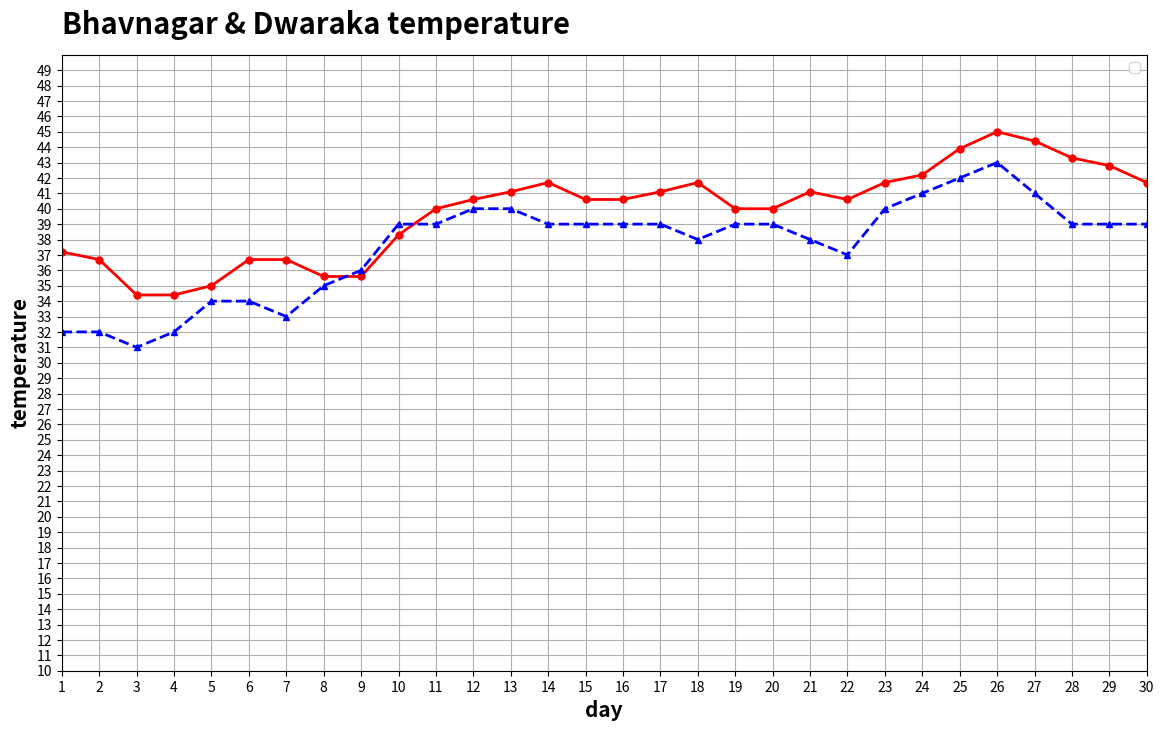

The script that saved this image:
# step 1 
import matplotlib.pyplot as plt 

#step 2 (create data)
#here score is y 
bhavnagar_april_temps = [
    37.2, 36.7, 34.4, 34.4, 35.0, # April 1 - 5
    36.7, 36.7, 35.6, 35.6, 38.3, # April 6 - 10
    40.0, 40.6, 41.1, 41.7, 40.6, # April 11 - 15
    40.6, 41.1, 41.7, 40.0, 40.0, # April 16 - 20
    41.1, 40.6, 41.7, 42.2, 43.9, # April 21 - 25
    45.0, 44.4, 43.3, 42.8, 41.7  # April 26 - 30
]
dwarka_april_temps = [
    32, 32, 31, 32, 34, 34, 33, 35, 36, 39, 
    39, 40, 40, 39, 39, 39, 39, 38, 39, 39, 
    38, 37, 40, 41, 42, 43, 41, 39, 39, 39
]
#here over is x 
days = list(range(1,31)) 
#set dimension of the chart(size) (must be set before plot method called)
plt.figure(figsize=(14,8))
# select chart type (line chart)
plt.plot(days,bhavnagar_april_temps,linewidth=2,marker='o',markersize=5,color='red',linestyle='-')
plt.plot(days,dwarka_april_temps,linewidth=2,marker='^',markersize=5,color='blue',linestyle='--')
#customization 
plt.title("Bhavnagar & Dwaraka temperature  ",fontsize=21,fontweight='bold',loc='left',pad=15)
plt.xlim(left=1,right=20)
plt.xticks(ticks=days)
plt.yticks(ticks=range(0,50))
plt.xlabel('day',fontsize=15,fontweight='bold')
plt.ylim(bottom=10,top=50)
plt.ylabel('temperature',fontsize=15,fontweight='bold')
plt.legend(loc='best')
plt.grid(visible=True,which='both')
#display chart 
plt.show()
